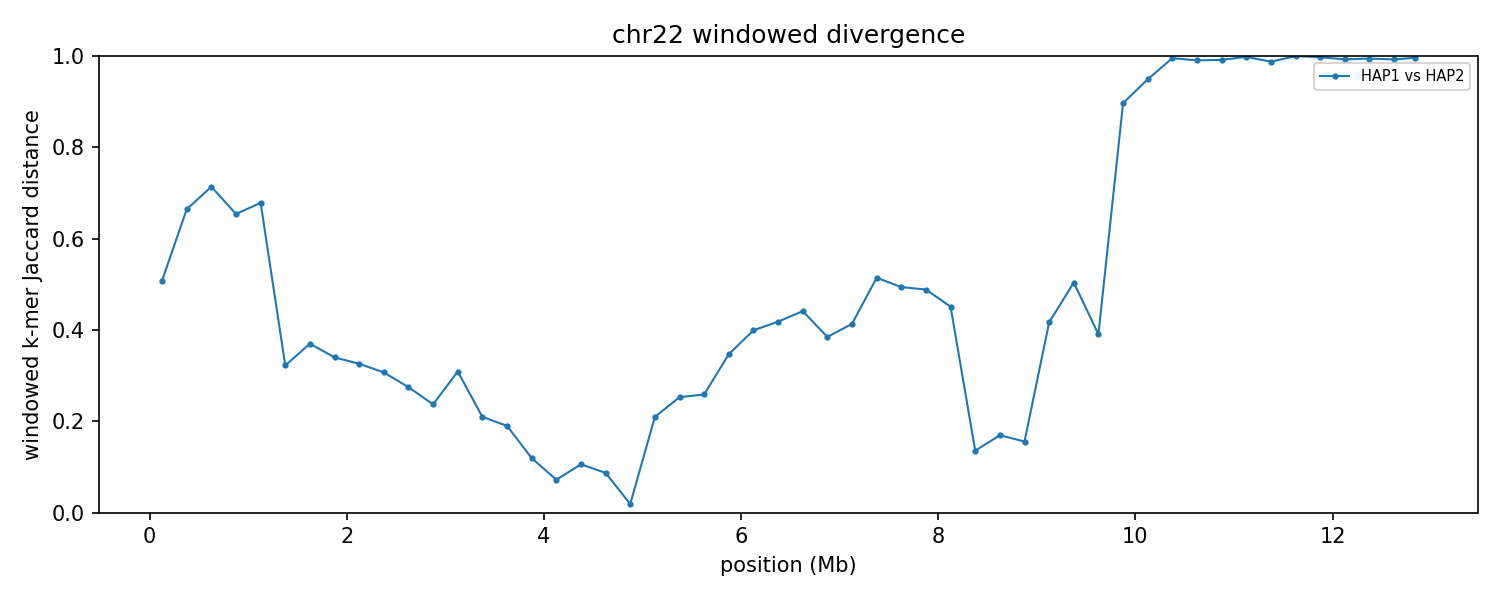

Source data for this figure (header and first rows):
group	win_start	win_end	unit_a	unit_b	hap_a	hap_b	chrom_a	chrom_b	kmers_a	kmers_b	shared	union	jaccard_distance
chr22	1	250000	HAP1_chr22	HAP2_chr22	HAP1	HAP2	22	22	12941	11523	8067	16397	0.508
chr22	250001	500000	HAP1_chr22	HAP2_chr22	HAP1	HAP2	22	22	8051	9093	4309	12835	0.6643
chr22	500001	750000	HAP1_chr22	HAP2_chr22	HAP1	HAP2	22	22	7598	9119	3721	12996	0.7137
chr22	750001	1000000	HAP1_chr22	HAP2_chr22	HAP1	HAP2	22	22	9001	10221	4942	14280	0.6539
chr22	1000001	1250000	HAP1_chr22	HAP2_chr22	HAP1	HAP2	22	22	10512	24259	8460	26311	0.6785
chr22	1250001	1500000	HAP1_chr22	HAP2_chr22	HAP1	HAP2	22	22	214052	228986	178973	264065	0.3222
chr22	1500001	1750000	HAP1_chr22	HAP2_chr22	HAP1	HAP2	22	22	238242	244444	186587	296099	0.3698
chr22	1750001	2000000	HAP1_chr22	HAP2_chr22	HAP1	HAP2	22	22	246214	246535	195930	296819	0.3399
chr22	2000001	2250000	HAP1_chr22	HAP2_chr22	HAP1	HAP2	22	22	241648	238944	193528	287064	0.3258
chr22	2250001	2500000	HAP1_chr22	HAP2_chr22	HAP1	HAP2	22	22	244883	233526	195834	282575	0.307
chr22	2500001	2750000	HAP1_chr22	HAP2_chr22	HAP1	HAP2	22	22	244014	245052	205613	283453	0.2746
chr22	2750001	3000000	HAP1_chr22	HAP2_chr22	HAP1	HAP2	22	22	245506	245593	212520	278579	0.2371
chr22	3000001	3250000	HAP1_chr22	HAP2_chr22	HAP1	HAP2	22	22	237667	239782	195112	282337	0.3089
chr22	3250001	3500000	HAP1_chr22	HAP2_chr22	HAP1	HAP2	22	22	241096	222395	204614	258877	0.2096
chr22	3500001	3750000	HAP1_chr22	HAP2_chr22	HAP1	HAP2	22	22	243460	242468	217475	268453	0.1899
chr22	3750001	4000000	HAP1_chr22	HAP2_chr22	HAP1	HAP2	22	22	240491	238135	224129	254497	0.1193
chr22	4000001	4250000	HAP1_chr22	HAP2_chr22	HAP1	HAP2	22	22	243206	243521	234286	252441	0.07192
chr22	4250001	4500000	HAP1_chr22	HAP2_chr22	HAP1	HAP2	22	22	241558	243698	229085	256171	0.1057
chr22	4500001	4750000	HAP1_chr22	HAP2_chr22	HAP1	HAP2	22	22	236407	235186	225080	246513	0.08694
chr22	4750001	5000000	HAP1_chr22	HAP2_chr22	HAP1	HAP2	22	22	243435	243318	241072	245681	0.01876
chr22	5000001	5250000	HAP1_chr22	HAP2_chr22	HAP1	HAP2	22	22	234829	235519	207643	262705	0.2096
chr22	5250001	5500000	HAP1_chr22	HAP2_chr22	HAP1	HAP2	22	22	235867	235152	201440	269579	0.2528
chr22	5500001	5750000	HAP1_chr22	HAP2_chr22	HAP1	HAP2	22	22	240884	230089	200504	270469	0.2587
chr22	5750001	6000000	HAP1_chr22	HAP2_chr22	HAP1	HAP2	22	22	214076	236690	178071	272695	0.347
chr22	6000001	6250000	HAP1_chr22	HAP2_chr22	HAP1	HAP2	22	22	239462	240192	180018	299636	0.3992
chr22	6250001	6500000	HAP1_chr22	HAP2_chr22	HAP1	HAP2	22	22	239262	239535	176121	302676	0.4181
chr22	6500001	6750000	HAP1_chr22	HAP2_chr22	HAP1	HAP2	22	22	225283	225501	161602	289182	0.4412
chr22	6750001	7000000	HAP1_chr22	HAP2_chr22	HAP1	HAP2	22	22	240530	237226	181983	295773	0.3847
chr22	7000001	7250000	HAP1_chr22	HAP2_chr22	HAP1	HAP2	22	22	238685	238373	176397	300661	0.4133
chr22	7250001	7500000	HAP1_chr22	HAP2_chr22	HAP1	HAP2	22	22	239013	241762	157169	323606	0.5143
chr22	7500001	7750000	HAP1_chr22	HAP2_chr22	HAP1	HAP2	22	22	240468	239413	161255	318626	0.4939
chr22	7750001	8000000	HAP1_chr22	HAP2_chr22	HAP1	HAP2	22	22	234657	236213	159349	311521	0.4885
chr22	8000001	8250000	HAP1_chr22	HAP2_chr22	HAP1	HAP2	22	22	231059	201260	153222	279097	0.451
chr22	8250001	8500000	HAP1_chr22	HAP2_chr22	HAP1	HAP2	22	22	147035	147617	136619	158033	0.1355
chr22	8500001	8750000	HAP1_chr22	HAP2_chr22	HAP1	HAP2	22	22	132756	132523	120364	144915	0.1694
chr22	8750001	9000000	HAP1_chr22	HAP2_chr22	HAP1	HAP2	22	22	142701	141636	130174	154163	0.1556
chr22	9000001	9250000	HAP1_chr22	HAP2_chr22	HAP1	HAP2	22	22	131973	193167	119799	205341	0.4166
chr22	9250001	9500000	HAP1_chr22	HAP2_chr22	HAP1	HAP2	22	22	238526	232550	156207	314869	0.5039
chr22	9500001	9750000	HAP1_chr22	HAP2_chr22	HAP1	HAP2	22	22	224371	149984	141778	232577	0.3904
chr22	9750001	10000000	HAP1_chr22	HAP2_chr22	HAP1	HAP2	22	22	23509	11424	3270	31663	0.8967
chr22	10000001	10250000	HAP1_chr22	HAP2_chr22	HAP1	HAP2	22	22	57086	13141	3410	66817	0.949
chr22	10250001	10500000	HAP1_chr22	HAP2_chr22	HAP1	HAP2	22	22	153736	28686	858	181564	0.9953
chr22	10500001	10750000	HAP1_chr22	HAP2_chr22	HAP1	HAP2	22	22	238885	243676	4562	477999	0.9905
chr22	10750001	11000000	HAP1_chr22	HAP2_chr22	HAP1	HAP2	22	22	240974	235734	4030	472678	0.9915
chr22	11000001	11250000	HAP1_chr22	HAP2_chr22	HAP1	HAP2	22	22	240679	26637	506	266810	0.9981
chr22	11250001	11500000	HAP1_chr22	HAP2_chr22	HAP1	HAP2	22	22	239322	144898	4729	379491	0.9875
chr22	11500001	11750000	HAP1_chr22	HAP2_chr22	HAP1	HAP2	22	22	236282	15757	64	251975	0.9997
chr22	11750001	12000000	HAP1_chr22	HAP2_chr22	HAP1	HAP2	22	22	224038	10204	621	233621	0.9973
chr22	12000001	12250000	HAP1_chr22	HAP2_chr22	HAP1	HAP2	22	22	197931	65652	1929	261654	0.9926
chr22	12250001	12500000	HAP1_chr22	HAP2_chr22	HAP1	HAP2	22	22	62865	117704	991	179578	0.9945
chr22	12500001	12750000	HAP1_chr22	HAP2_chr22	HAP1	HAP2	22	22	130086	238396	2800	365682	0.9923
chr22	12750001	12920715	HAP1_chr22	HAP2_chr22	HAP1	HAP2	22	22	136124	165392	1086	300430	0.9964
